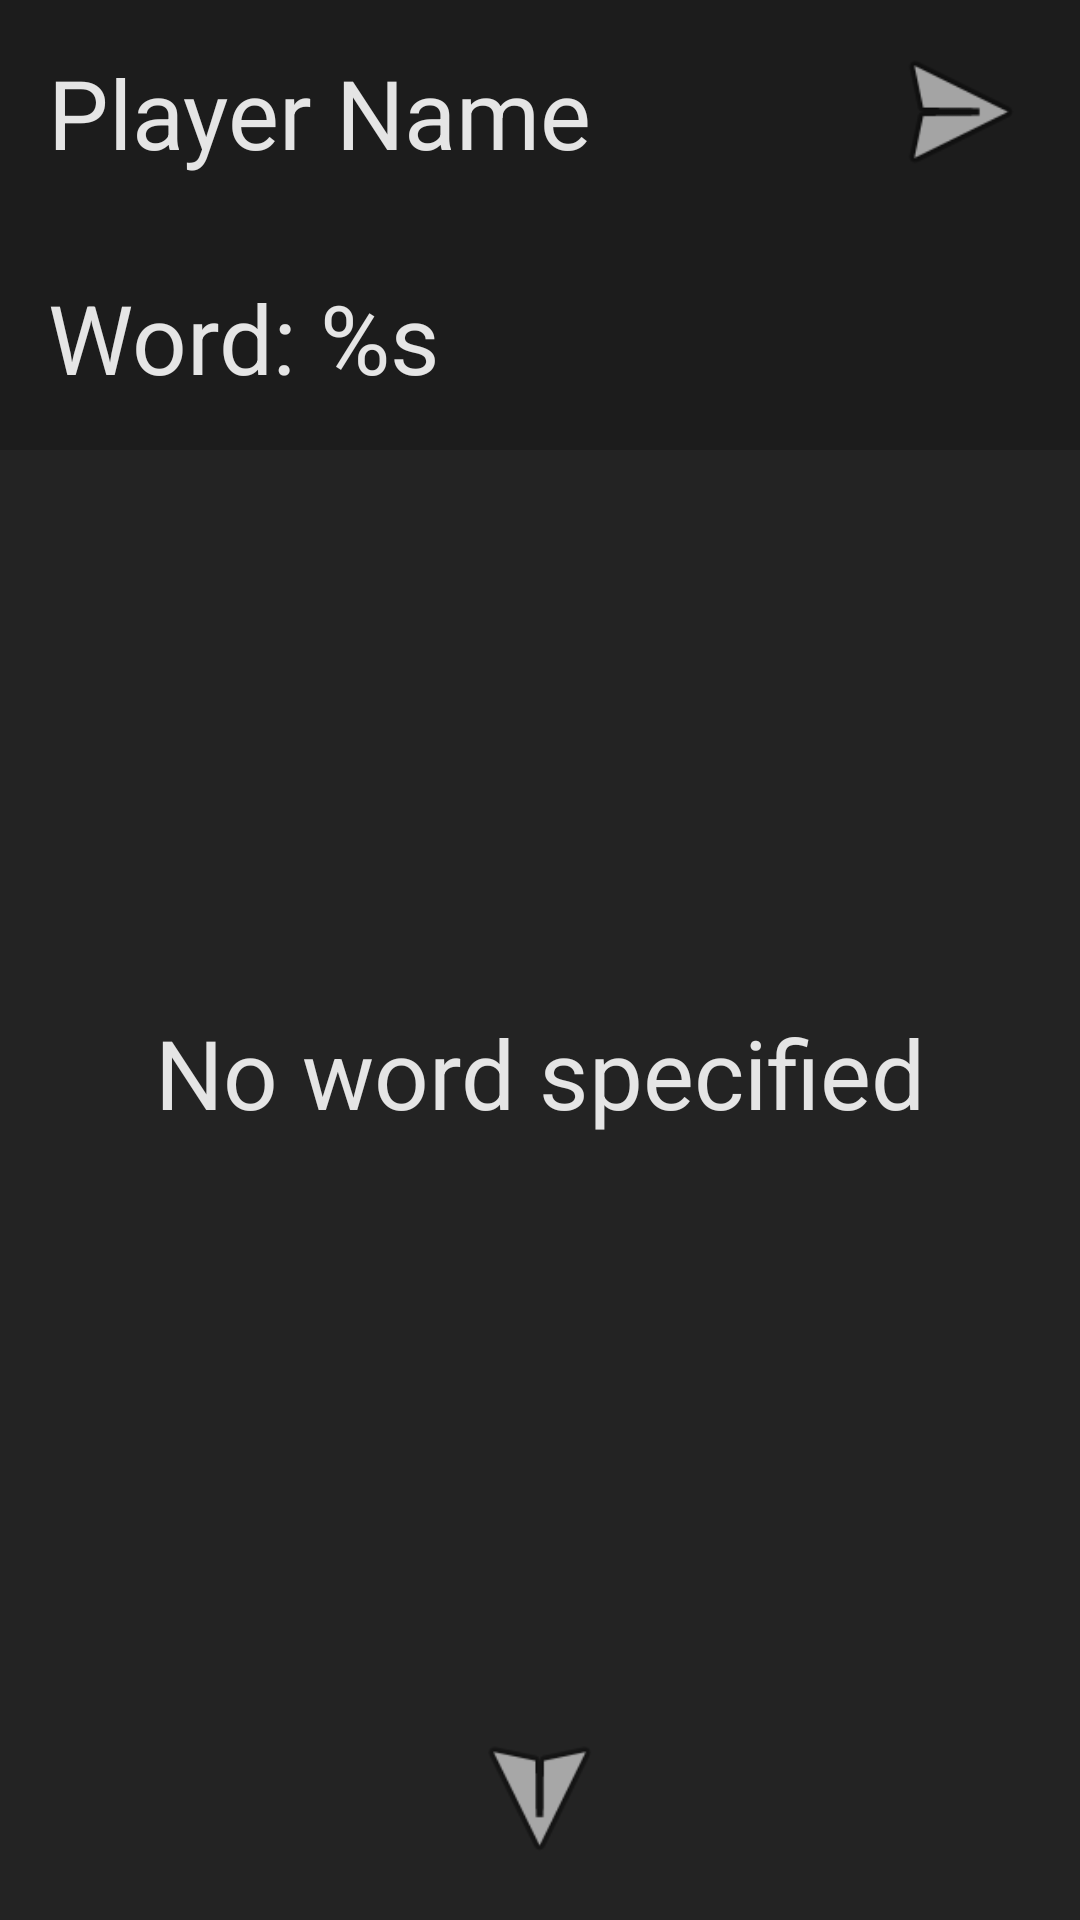

Here is an Android app screen rendered from its layout file. Give the layout XML and the strings, colors and styles it references.
<!-- AndroidManifest.xml: application theme AppTheme -->
<!-- res/layout/review_item_layout.xml -->
<?xml version="1.0" encoding="utf-8"?>
<androidx.constraintlayout.widget.ConstraintLayout xmlns:android="http://schemas.android.com/apk/res/android"
    xmlns:app="http://schemas.android.com/apk/res-auto"
    xmlns:tools="http://schemas.android.com/tools"
    android:layout_width="match_parent"
    android:layout_height="match_parent">

    <androidx.constraintlayout.widget.ConstraintLayout
        android:id="@+id/playerReview"
        android:layout_width="match_parent"
        android:layout_height="wrap_content"
        android:background="@color/colorPrimaryDark"
        app:layout_constraintEnd_toEndOf="parent"
        app:layout_constraintStart_toStartOf="parent"
        app:layout_constraintTop_toTopOf="parent">

        <TextView
            android:id="@+id/playerReviewText"
            android:layout_width="wrap_content"
            android:layout_height="wrap_content"
            android:layout_marginStart="16dp"
            android:layout_marginTop="16dp"
            android:layout_marginBottom="16dp"
            android:text="@string/playerName"
            android:textColor="@color/colorAccent"
            android:textSize="32sp"
            app:layout_constraintBottom_toBottomOf="parent"
            app:layout_constraintStart_toStartOf="parent"
            app:layout_constraintTop_toTopOf="parent"
            app:layout_constraintVertical_bias="0.0" />

        <ImageView
            android:id="@+id/arrowLeft"
            android:layout_width="59dp"
            android:layout_height="54dp"
            app:layout_constraintBottom_toBottomOf="parent"
            app:layout_constraintEnd_toEndOf="parent"
            app:layout_constraintHorizontal_bias="0.896"
            app:layout_constraintStart_toEndOf="@+id/playerReviewText"
            app:layout_constraintTop_toTopOf="parent"
            app:layout_constraintVertical_bias="0.476"
            app:srcCompat="@android:drawable/ic_menu_send" />

    </androidx.constraintlayout.widget.ConstraintLayout>

    <pt.isel.pdm.drag.game.view.GameView
        android:id="@+id/previewView"
        android:layout_width="match_parent"
        android:layout_height="0dp"
        app:layout_constraintBottom_toBottomOf="parent"
        app:layout_constraintEnd_toEndOf="parent"
        app:layout_constraintStart_toStartOf="parent"
        app:layout_constraintTop_toBottomOf="@+id/drawingWord" />

    <androidx.constraintlayout.widget.ConstraintLayout
        android:id="@+id/previewWordGuess"
        android:layout_width="match_parent"
        android:layout_height="0dp"
        android:background="@color/colorPrimary"
        app:layout_constraintBottom_toBottomOf="parent"
        app:layout_constraintEnd_toEndOf="parent"
        app:layout_constraintStart_toStartOf="parent"
        app:layout_constraintTop_toBottomOf="@+id/playerReview">

        <TextView
            android:id="@+id/wordGuess"
            android:layout_width="wrap_content"
            android:layout_height="wrap_content"
            android:layout_marginTop="16dp"
            android:layout_marginBottom="16dp"
            android:text="@string/no_word"
            android:textColor="@color/colorAccent"
            android:textSize="32sp"
            app:layout_constraintBottom_toBottomOf="parent"
            app:layout_constraintEnd_toEndOf="parent"
            app:layout_constraintStart_toStartOf="parent"
            app:layout_constraintTop_toTopOf="parent" />

    </androidx.constraintlayout.widget.ConstraintLayout>

    <androidx.constraintlayout.widget.ConstraintLayout
        android:id="@+id/drawingWord"
        android:layout_width="match_parent"
        android:layout_height="wrap_content"

        android:background="@color/colorPrimaryDark"
        app:layout_constraintEnd_toEndOf="parent"
        app:layout_constraintHorizontal_bias="0.0"
        app:layout_constraintStart_toStartOf="parent"
        app:layout_constraintTop_toBottomOf="@id/playerReview">

        <TextView
            android:id="@+id/drawingWordText"
            android:layout_width="wrap_content"
            android:layout_height="wrap_content"
            android:layout_marginStart="16dp"
            android:layout_marginTop="16dp"
            android:layout_marginBottom="16dp"
            android:text="@string/drawingWord"
            android:textColor="@color/colorAccent"
            android:textSize="32sp"
            app:layout_constraintBottom_toBottomOf="parent"
            app:layout_constraintStart_toStartOf="parent"
            app:layout_constraintTop_toTopOf="parent"
            app:layout_constraintVertical_bias="0.0" />

    </androidx.constraintlayout.widget.ConstraintLayout>

    <ImageView
        android:id="@+id/arrowDown"
        android:layout_width="59dp"
        android:layout_height="54dp"
        android:rotation="90"
        app:layout_constraintBottom_toBottomOf="parent"
        app:layout_constraintEnd_toEndOf="parent"
        app:layout_constraintStart_toStartOf="parent"
        app:layout_constraintTop_toTopOf="parent"
        app:layout_constraintVertical_bias="0.976"
        app:srcCompat="@android:drawable/ic_menu_send" />

</androidx.constraintlayout.widget.ConstraintLayout>
<!-- resources referenced by this layout -->
<resources>
  <color name="colorAccent">#e5e5e5</color>
  <color name="colorPrimary">#232323</color>
  <color name="colorPrimaryDark">#1c1c1c</color>
  <string name="drawingWord">Word: %s</string>
  <string name="no_word">No word specified</string>
  <string name="playerName">Player Name</string>
  <style name="AppTheme" parent="Theme.MaterialComponents.Light.NoActionBar">
          
          <item name="colorPrimary">@color/colorPrimary</item>
          <item name="colorPrimaryDark">@color/colorPrimaryDark</item>
          <item name="colorAccent">@color/colorAccent</item>
      </style>
</resources>
